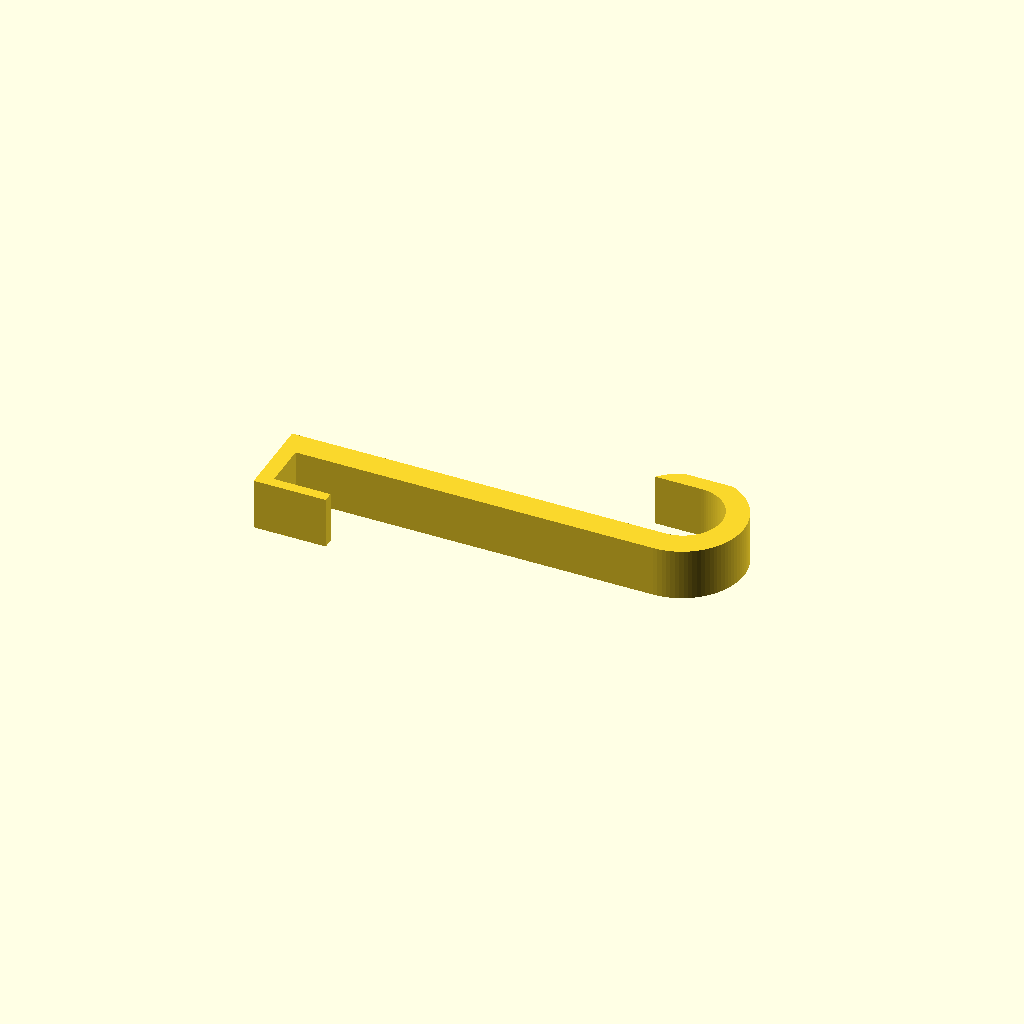
Cell 1: the model at its default parameters.
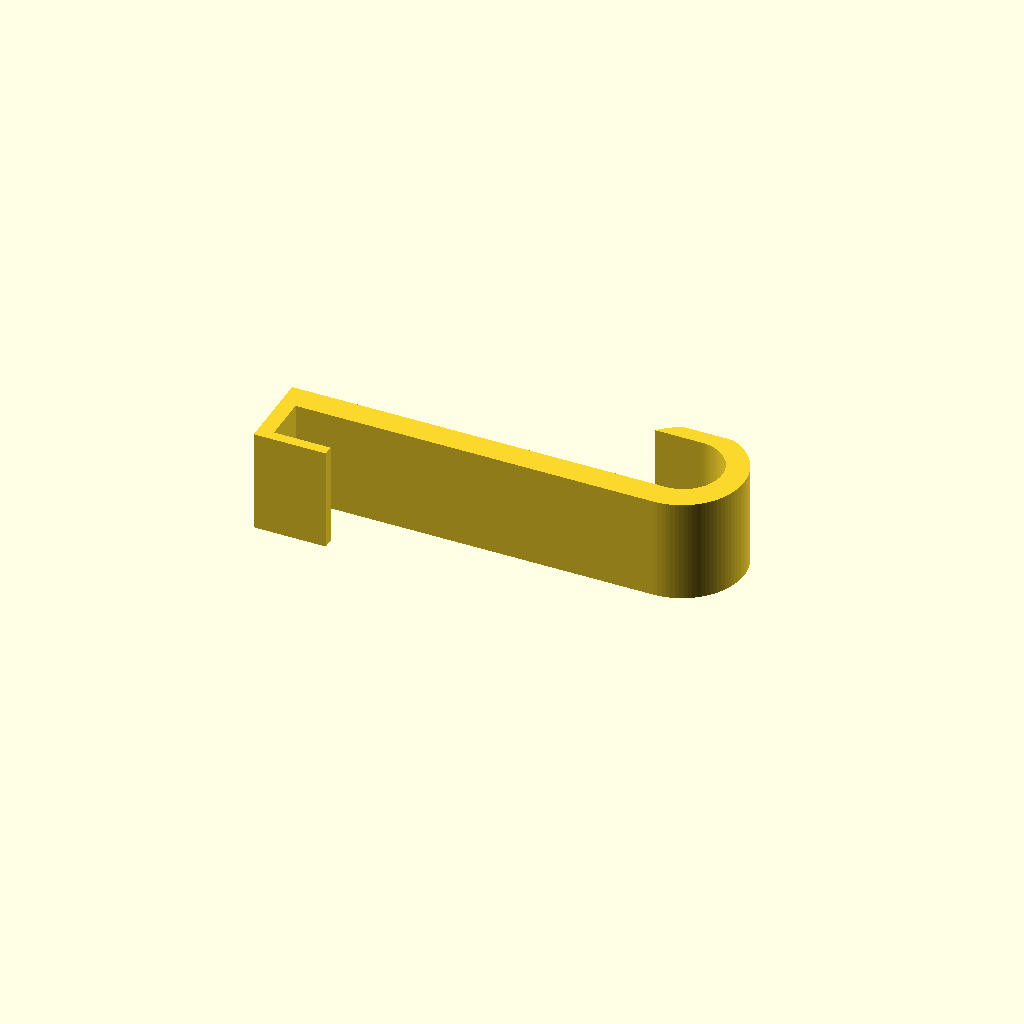
Cell 2: width = 20 (everything else at default).
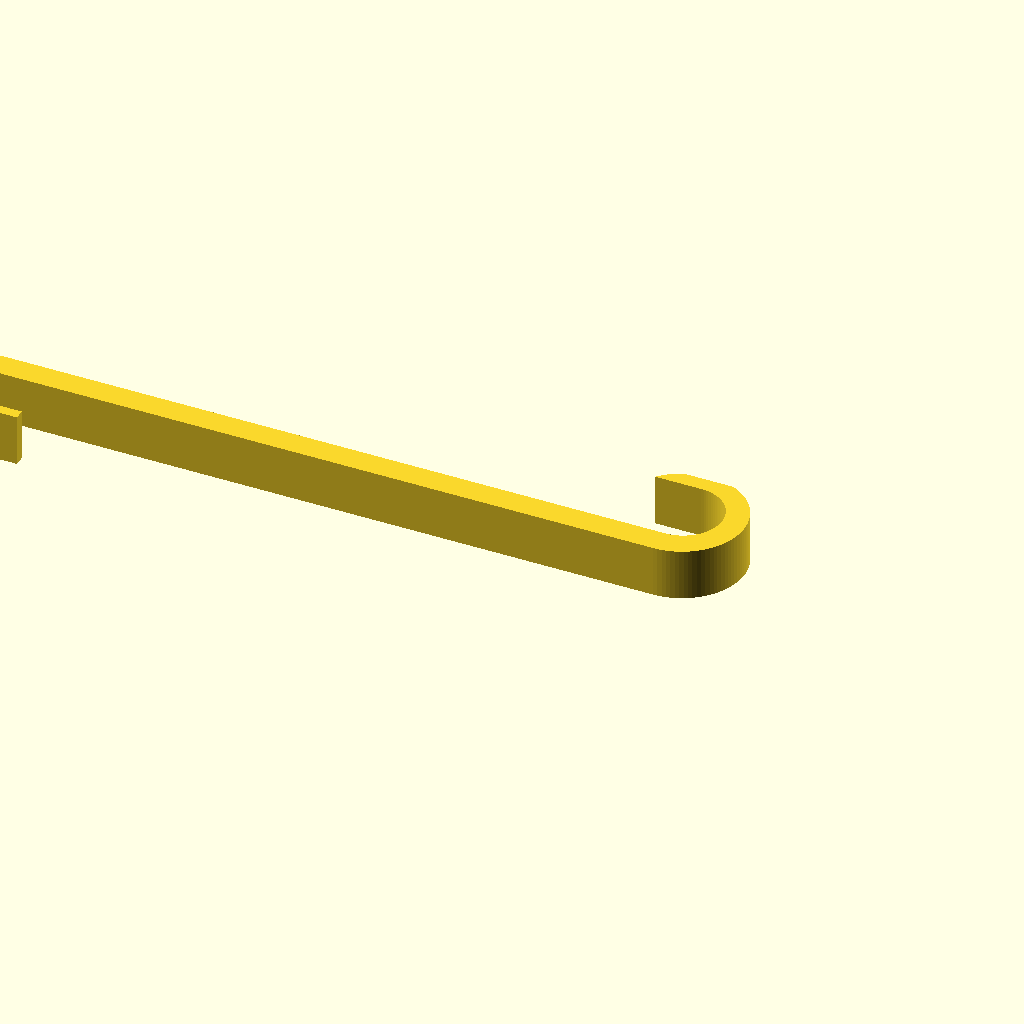
Cell 3 — height set to 120, the other parameters unchanged.
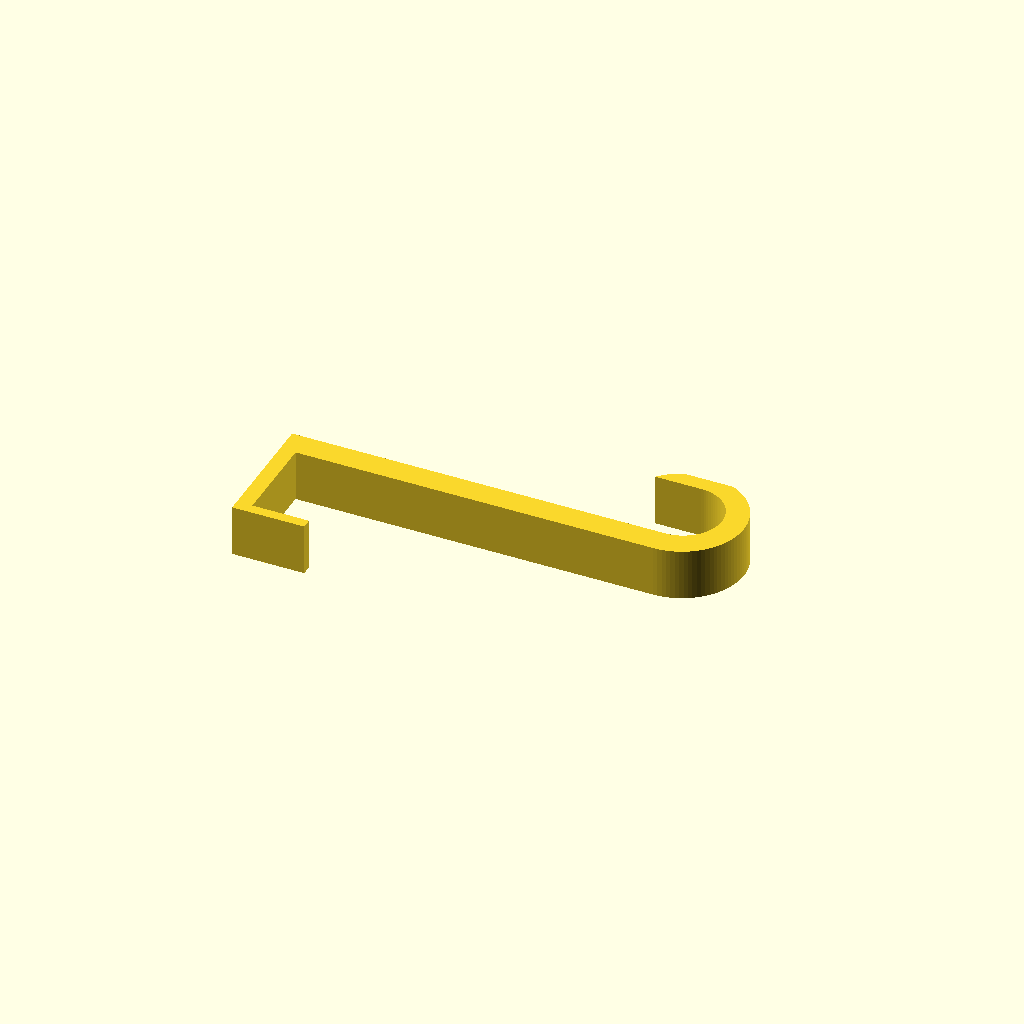
Cell 4 — doordepth set to 18, the other parameters unchanged.
All cells are drawn from one camera (rotation 55°, 0°, 25°, orthographic, colour scheme Cornfield), so only the parameter changes between them.
The OpenSCAD source (inputs/thingiverse/files/thing-2915719/files/TuerHaken.scad):
/* [Global] */
/* [hook tuning] */
// The width of the hook
width = 10;
// The height / length of the hook
height = 60; //
/* [door specs] */
// The depth of the door mount. Use the depth of your door
doordepth = 9; //
// The heigth of the door mount
doorheight = 11; //

/* [Hidden] */
$fn = 96;

module aufhaenger(){
    difference(){
        square([doorheight+3, doordepth+2]);
        translate([3, 2])square([doorheight, doordepth]);
    }
    
}

module haken(){
    difference(){
        union(){
            translate([-height, 0])square([height, 5]);
            square([12.5, 20]);
            translate([12.5, 12])circle(12);
        }
        translate([0, 5])square([12.5, 15]);
        translate([12.5, 12.5])circle(7.5);
        translate([0, 23])square([40, 10]);
    }
}

module TuerHaken(){
    union(){
        linear_extrude(width)translate([-height, -doordepth-2])aufhaenger();
        linear_extrude(width)haken();
    }
}

TuerHaken();
Customizer parameters (derived from the source; name, type, default, range or options):
width: number, default 10
height: number, default 60
doordepth: number, default 9
doorheight: number, default 11
